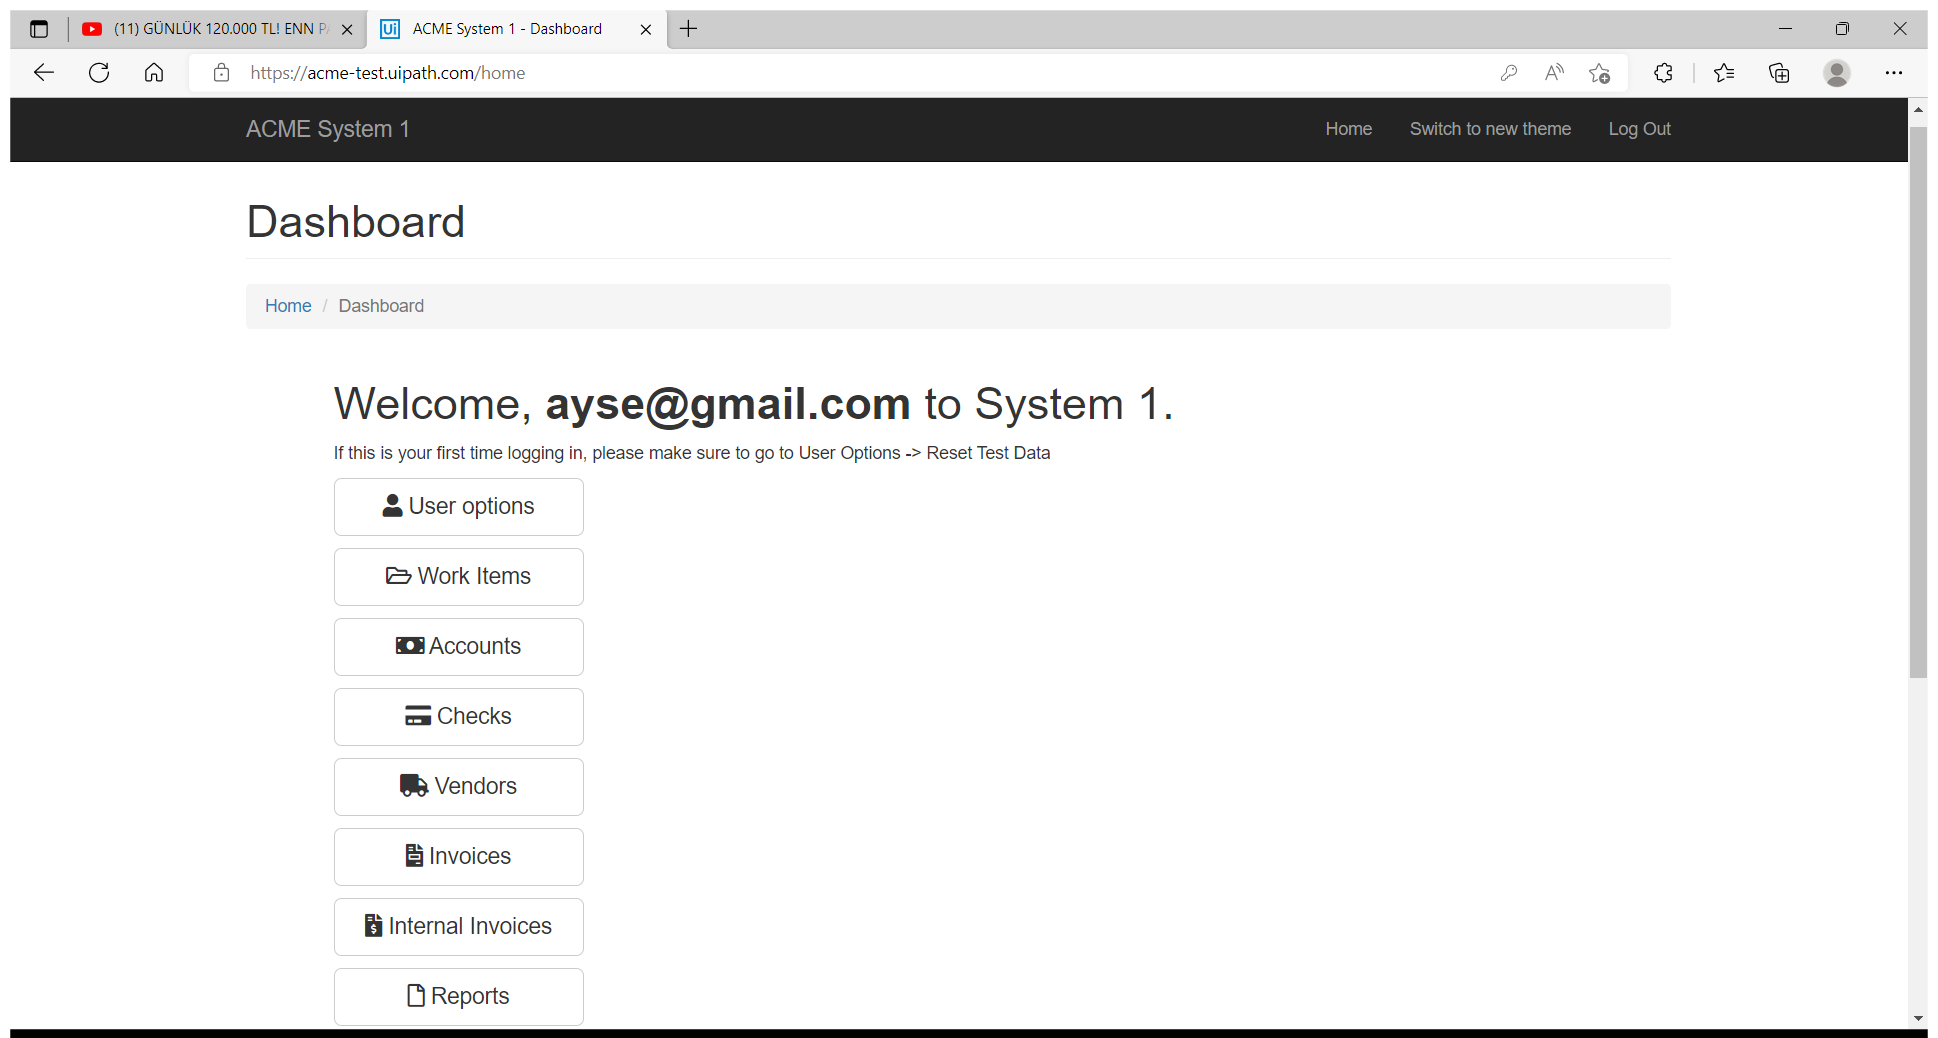
Workflow: ExtractData

Step 1: Use Browser Edge: ACME System 1 - Dashboard in window 'ACME System 1 - Dashboard' (msedge.exe)

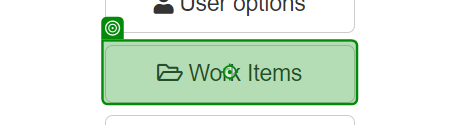
Step 2: click on 'Work Items'

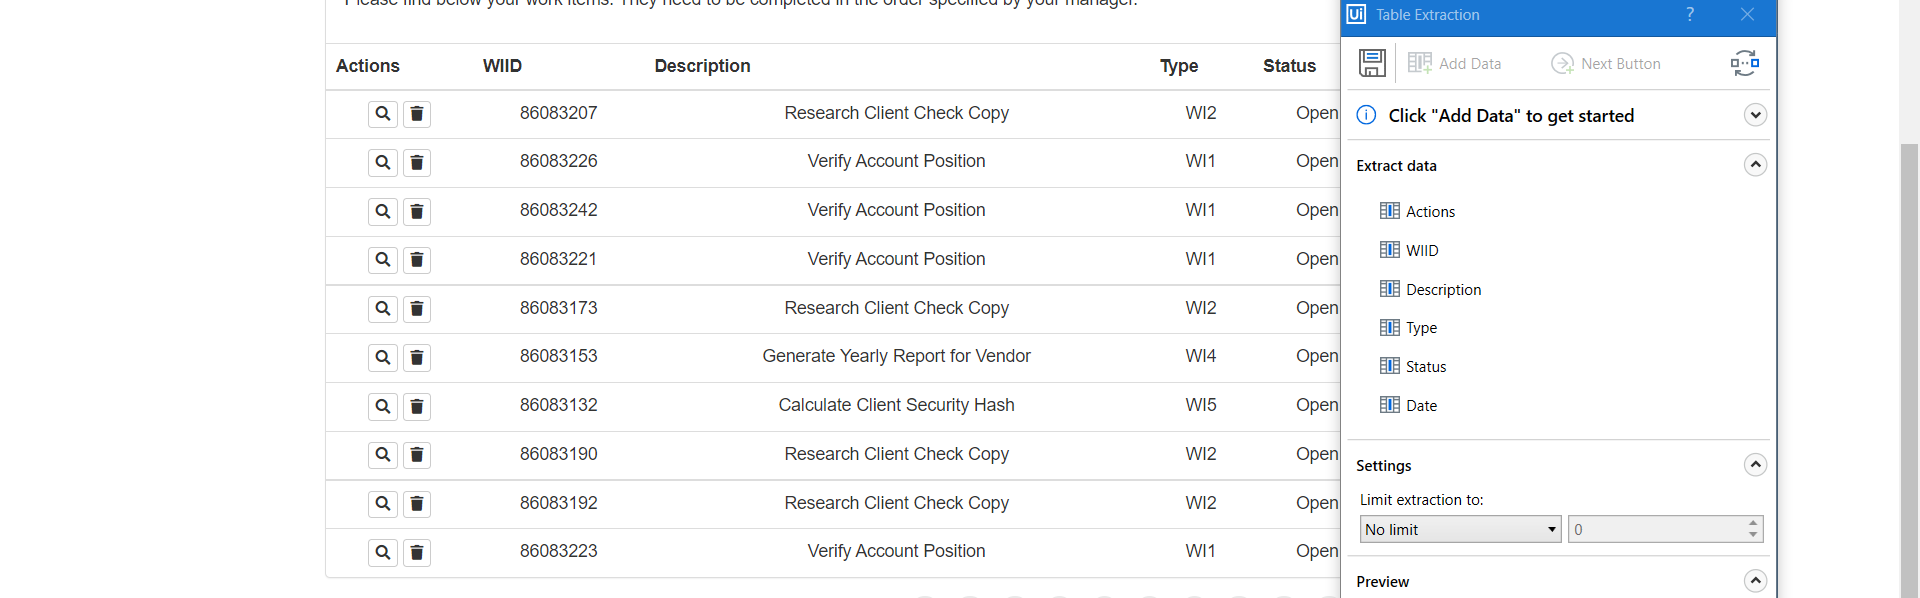
Step 3: get-text